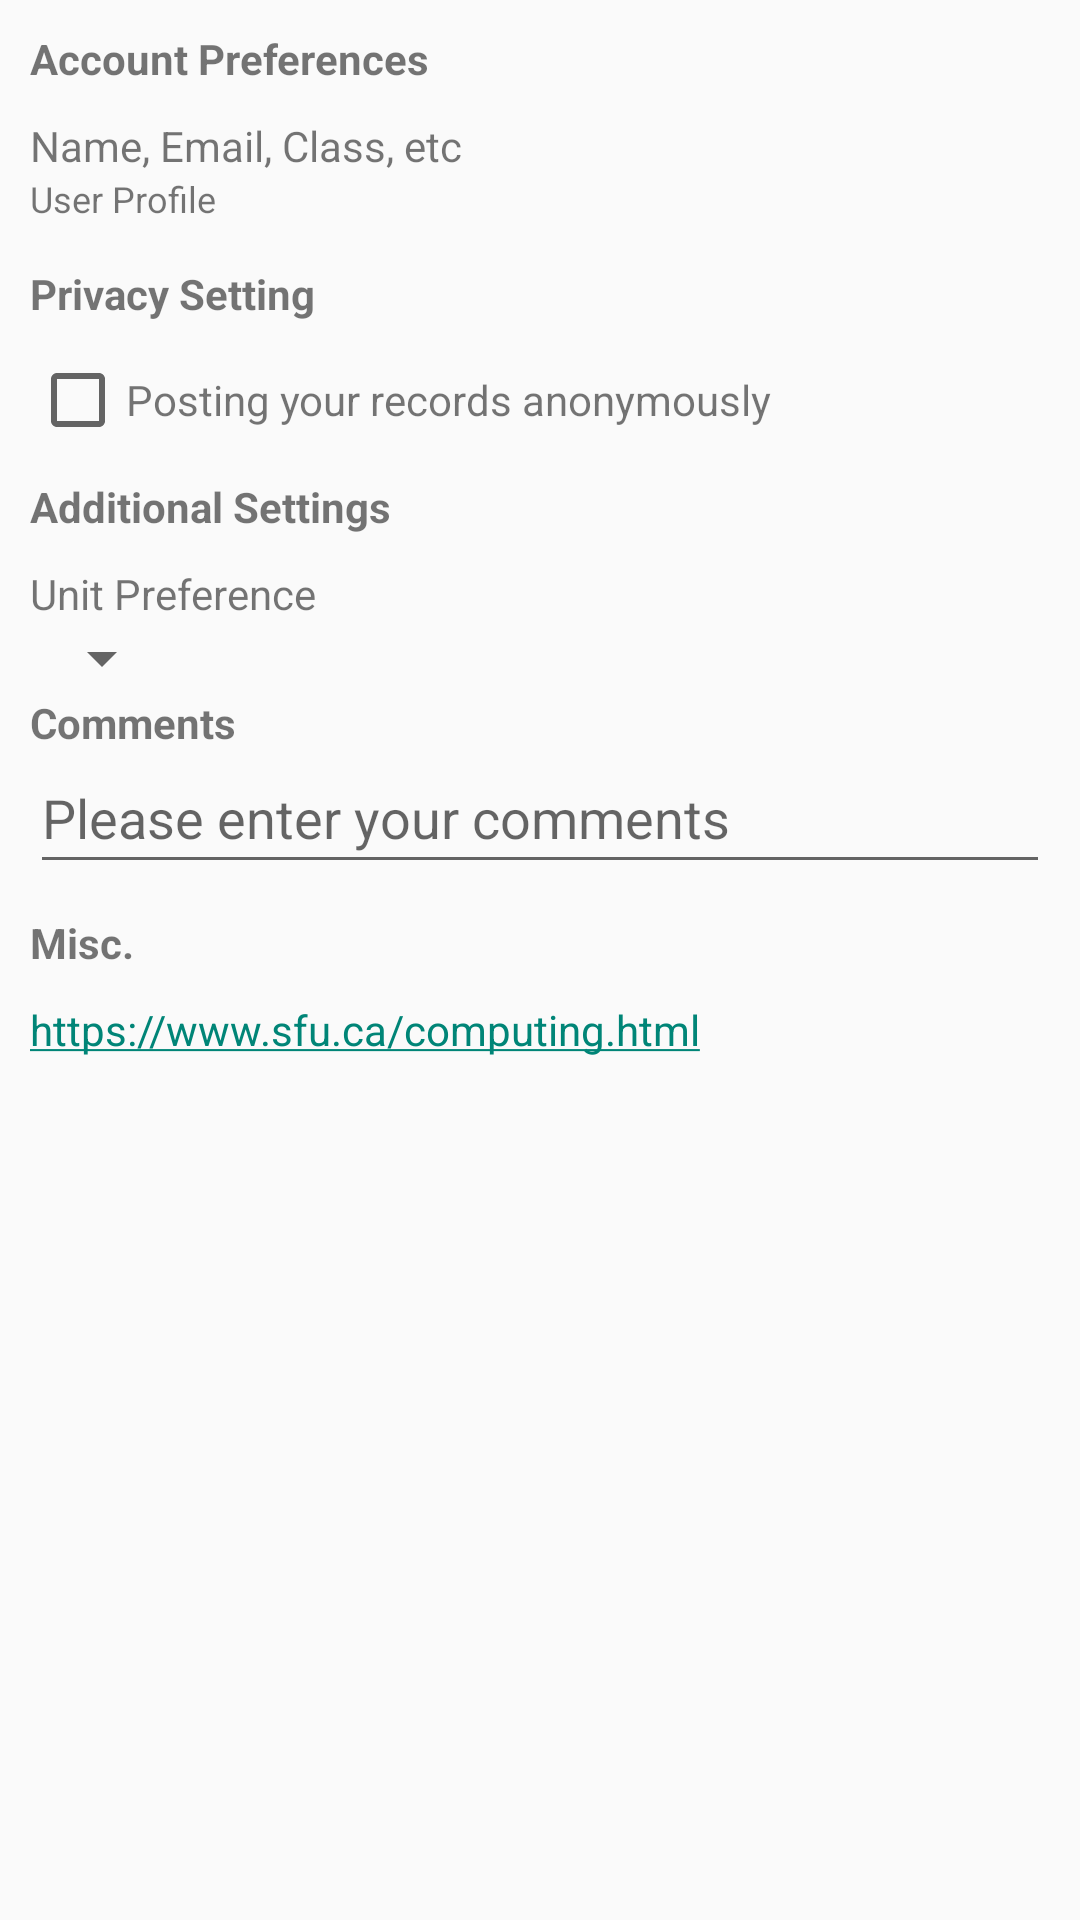

Layout XML and referenced resources for this Android screen:
<!-- AndroidManifest.xml: application theme Theme.Faiza_Tabassum_MyRuns2 -->
<!-- res/layout/fragment_settings.xml -->
<ScrollView xmlns:android="http://schemas.android.com/apk/res/android"
    android:layout_width="match_parent"
    android:layout_height="match_parent">

    <LinearLayout
        android:layout_width="match_parent"
        android:layout_height="wrap_content"
        android:orientation="vertical"
        android:padding="10dp">


        <TextView
            android:layout_width="wrap_content"
            android:layout_height="wrap_content"
            android:text="Account Preferences"
            android:textStyle="bold"
            android:paddingBottom="10dp" />

        <TextView
            android:id="@+id/userProfile"
            android:layout_width="match_parent"
            android:layout_height="wrap_content"
            android:text="Name, Email, Class, etc"
            android:textSize="14sp" />

        <TextView
            android:layout_width="match_parent"
            android:layout_height="wrap_content"
            android:text="User Profile"
            android:textSize="12sp"
            android:paddingBottom="14dp" />


        <TextView
            android:layout_width="wrap_content"
            android:layout_height="wrap_content"
            android:text="Privacy Setting"
            android:textStyle="bold"
            android:paddingBottom="10dp"/>

        <LinearLayout
            android:layout_width="match_parent"
            android:layout_height="wrap_content"
            android:orientation="horizontal">

            <CheckBox
                android:id="@+id/privacy"
                android:layout_width="wrap_content"
                android:layout_height="wrap_content" />

            <TextView
                android:layout_width="wrap_content"
                android:layout_height="wrap_content"
                android:text="Posting your records anonymously"
                android:textSize="14sp"
                android:paddingBottom="10dp"/>
        </LinearLayout>


        <TextView
            android:layout_width="wrap_content"
            android:layout_height="wrap_content"
            android:text="Additional Settings"
            android:textStyle="bold"
            android:paddingTop="10dp"
            android:paddingBottom="10dp" />

        <TextView
            android:layout_width="match_parent"
            android:layout_height="wrap_content"
            android:text="Unit Preference"
            android:textSize="14sp" />

        <Spinner
            android:id="@+id/unitPreference"
            android:layout_width="wrap_content"
            android:layout_height="wrap_content"
            android:spinnerMode="dropdown"/>

        <TextView
            android:layout_width="match_parent"
            android:layout_height="wrap_content"
            android:text="Comments"
            android:textSize="14sp"
            android:textStyle="bold"/>

        <EditText
            android:id="@+id/comments"
            android:layout_width="match_parent"
            android:layout_height="wrap_content"
            android:hint="Please enter your comments"
            android:inputType="textMultiLine"
            android:paddingBottom="10dp"/>


        <TextView
            android:layout_width="wrap_content"
            android:layout_height="wrap_content"
            android:text="Misc."
            android:textStyle="bold"
            android:paddingTop="10dp"
            android:paddingBottom="10dp" />

        <TextView
            android:id="@+id/webpage"
            android:layout_width="match_parent"
            android:layout_height="wrap_content"
            android:text="https://www.sfu.ca/computing.html"
            android:autoLink="web" />
    </LinearLayout>
</ScrollView>
<!-- resources referenced by this layout -->
<resources>
  <style name="Theme.Faiza_Tabassum_MyRuns2" parent="Theme.AppCompat.Light.NoActionBar">
          <item name="android:windowActionBar">true</item>
          <item name="android:windowNoTitle">false</item>
      </style>
</resources>
